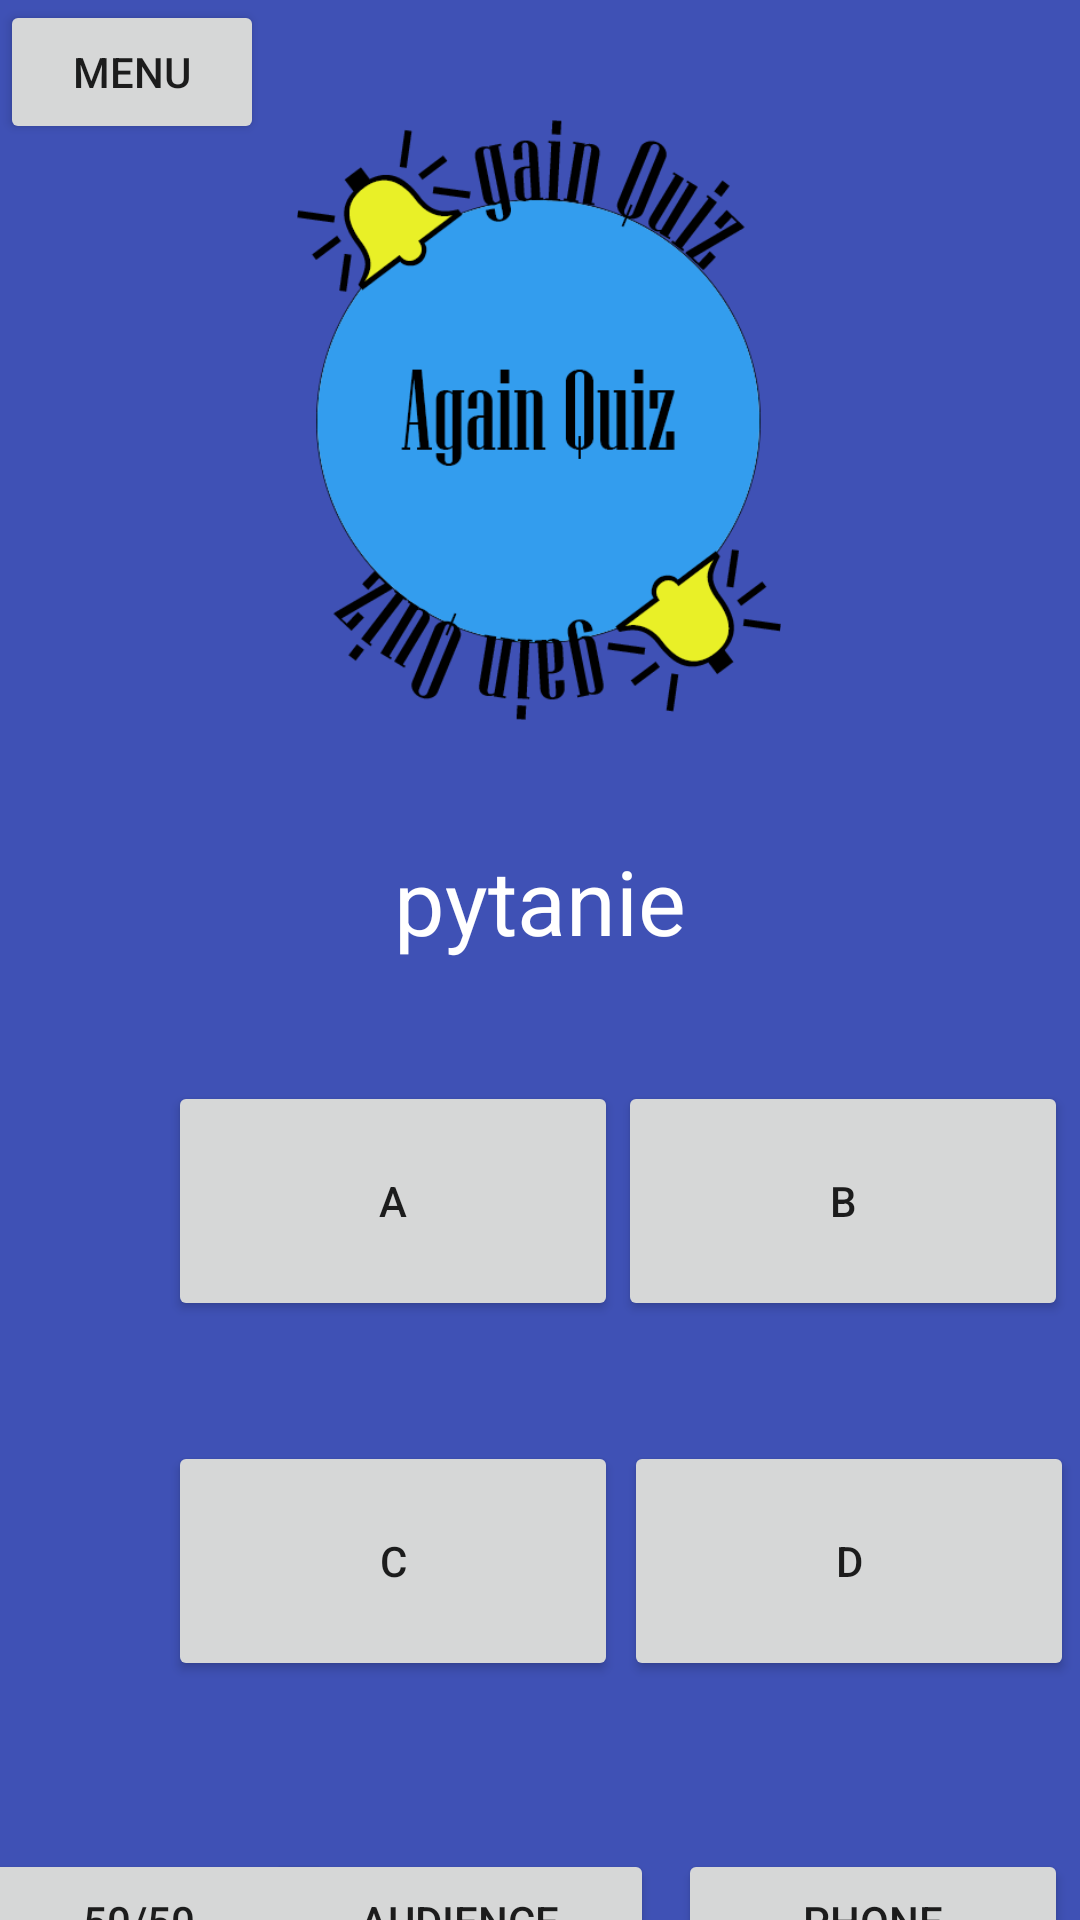

Layout XML and referenced resources for this Android screen:
<!-- AndroidManifest.xml: application theme Theme.Milionerzy -->
<!-- res/layout/question.xml -->
<?xml version="1.0" encoding="utf-8"?>

<androidx.constraintlayout.widget.ConstraintLayout xmlns:android="http://schemas.android.com/apk/res/android"
    xmlns:app="http://schemas.android.com/apk/res-auto"
    xmlns:tools="http://schemas.android.com/tools"
    android:layout_width="match_parent"
    android:layout_height="match_parent"
    android:background="#FFFFFF"
    android:backgroundTint="#3F51B5">


    <ImageView
        android:id="@+id/imageView4"
        android:layout_width="200dp"
        android:layout_height="200dp"
        android:layout_marginTop="40dp"
        app:layout_constraintEnd_toEndOf="parent"
        app:layout_constraintHorizontal_bias="0.497"
        app:layout_constraintStart_toStartOf="parent"
        app:layout_constraintTop_toTopOf="parent"
        app:srcCompat="@drawable/milionerzyl_logo" />

    <TextView
        android:id="@+id/question_text"
        android:layout_width="wrap_content"
        android:layout_height="wrap_content"
        android:layout_marginTop="40dp"
        android:text="pytanie"
        android:textColor="@color/white"
        android:textSize="30dp"
        app:layout_constraintEnd_toEndOf="parent"
        app:layout_constraintStart_toStartOf="parent"
        app:layout_constraintTop_toBottomOf="@+id/imageView4" />

    <Button
        android:id="@+id/odpA"
        android:layout_width="150dp"
        android:layout_height="80dp"
        android:layout_marginStart="56dp"
        android:layout_marginTop="40dp"
        android:tag="A"
        android:text="A"
        app:layout_constraintStart_toStartOf="parent"
        app:layout_constraintTop_toBottomOf="@+id/question_text" />

    <Button
        android:id="@+id/odpC"
        android:layout_width="150dp"
        android:layout_height="80dp"
        android:layout_marginStart="56dp"
        android:layout_marginTop="40dp"
        android:tag="C"
        android:text="C"
        app:layout_constraintStart_toStartOf="parent"
        app:layout_constraintTop_toBottomOf="@+id/odpA" />

    <Button
        android:id="@+id/odpB"
        android:layout_width="150dp"
        android:layout_height="80dp"
        android:layout_marginTop="40dp"
        android:layout_marginEnd="4dp"
        android:tag="B"
        android:text="B"
        app:layout_constraintEnd_toEndOf="parent"
        app:layout_constraintHorizontal_bias="0.476"
        app:layout_constraintStart_toEndOf="@+id/odpA"
        app:layout_constraintTop_toBottomOf="@+id/question_text" />

    <Button
        android:id="@+id/odpD"
        android:layout_width="150dp"
        android:layout_height="80dp"
        android:layout_marginTop="40dp"
        android:tag="D"
        android:text="D"
        app:layout_constraintEnd_toEndOf="parent"
        app:layout_constraintHorizontal_bias="0.478"
        app:layout_constraintStart_toEndOf="@+id/odpC"
        app:layout_constraintTop_toBottomOf="@+id/odpB" />

    <Button
        android:id="@+id/hint5050"
        android:layout_width="130dp"
        android:layout_height="wrap_content"
        android:layout_marginTop="56dp"
        android:text="50/50"
        app:layout_constraintEnd_toStartOf="@+id/hintAudience"
        app:layout_constraintHorizontal_bias="0.457"
        app:layout_constraintStart_toStartOf="parent"
        app:layout_constraintTop_toBottomOf="@+id/odpC" />

    <Button
        android:id="@+id/hintAudience"
        android:layout_width="130dp"
        android:layout_height="wrap_content"
        android:layout_marginTop="56dp"
        android:layout_marginEnd="8dp"
        android:text="audience"
        app:layout_constraintEnd_toStartOf="@+id/hintPhone"
        app:layout_constraintTop_toBottomOf="@+id/odpC" />

    <Button
        android:id="@+id/hintPhone"
        android:layout_width="130dp"
        android:layout_height="wrap_content"
        android:layout_marginTop="56dp"
        android:layout_marginEnd="4dp"
        android:text="phone"
        app:layout_constraintEnd_toEndOf="parent"
        app:layout_constraintTop_toBottomOf="@+id/odpD" />

    <Button
        android:id="@+id/backToMenuButton"
        android:layout_width="wrap_content"
        android:layout_height="wrap_content"
        android:text="Menu"
        tools:layout_editor_absoluteX="3dp"
        tools:layout_editor_absoluteY="2dp" />


</androidx.constraintlayout.widget.ConstraintLayout>
<!-- resources referenced by this layout -->
<resources>
  <color name="white">#FFFFFFFF</color>
  <!-- drawable milionerzyl_logo: png bitmap (drawable, 51843 bytes) -->
  <style name="Theme.Milionerzy" parent="Theme.MaterialComponents.DayNight.DarkActionBar">
          
          <item name="colorPrimary">@color/purple_500</item>
          <item name="colorPrimaryVariant">@color/purple_700</item>
          <item name="colorOnPrimary">@color/white</item>
          
          <item name="colorSecondary">@color/teal_200</item>
          <item name="colorSecondaryVariant">@color/teal_700</item>
          <item name="colorOnSecondary">@color/black</item>
          
          <item name="android:statusBarColor">?attr/colorPrimaryVariant</item>
          
      </style>
  <color name="purple_500">#FF6200EE</color>
  <color name="purple_700">#FF3700B3</color>
  <color name="teal_200">#FF03DAC5</color>
  <color name="teal_700">#FF018786</color>
  <color name="black">#FF000000</color>
</resources>
